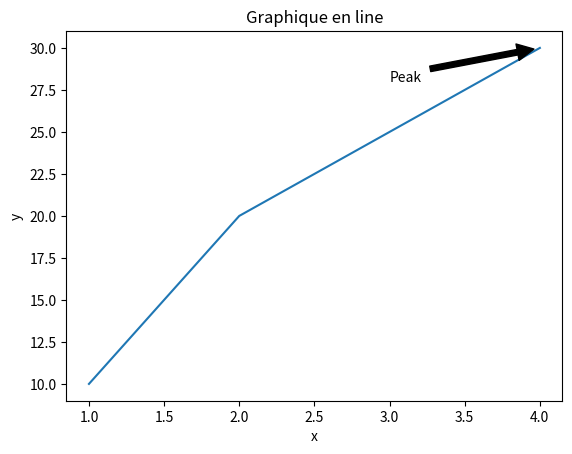

Write Python code to recreate this figure.
import matplotlib.pyplot as plt
x = [1, 2, 3, 4]
y = [10, 20, 25, 30]

plt.title("Graphique en line")
plt.plot(x,y)
plt.xlabel("x")
plt.ylabel("y")
plt.annotate('Peak', xy=(4, 30), xytext=(3, 28),
             arrowprops=dict(facecolor='black', shrink=0.05))
plt.show()
